The GitHub repository oliveeyay/WinesSparklingsKeras contains a labelled image folder "data" with 2 categories: sparkling wines, wines. Examples follow, each with its label.

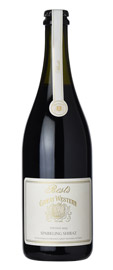
Label: sparkling wines

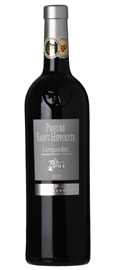
Label: wines

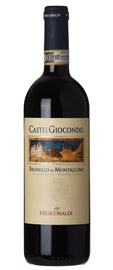
Label: wines

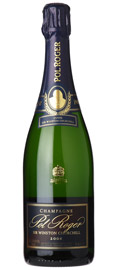
Label: sparkling wines

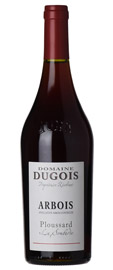
Label: wines

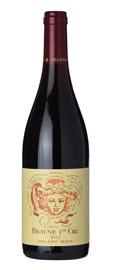
Label: wines
